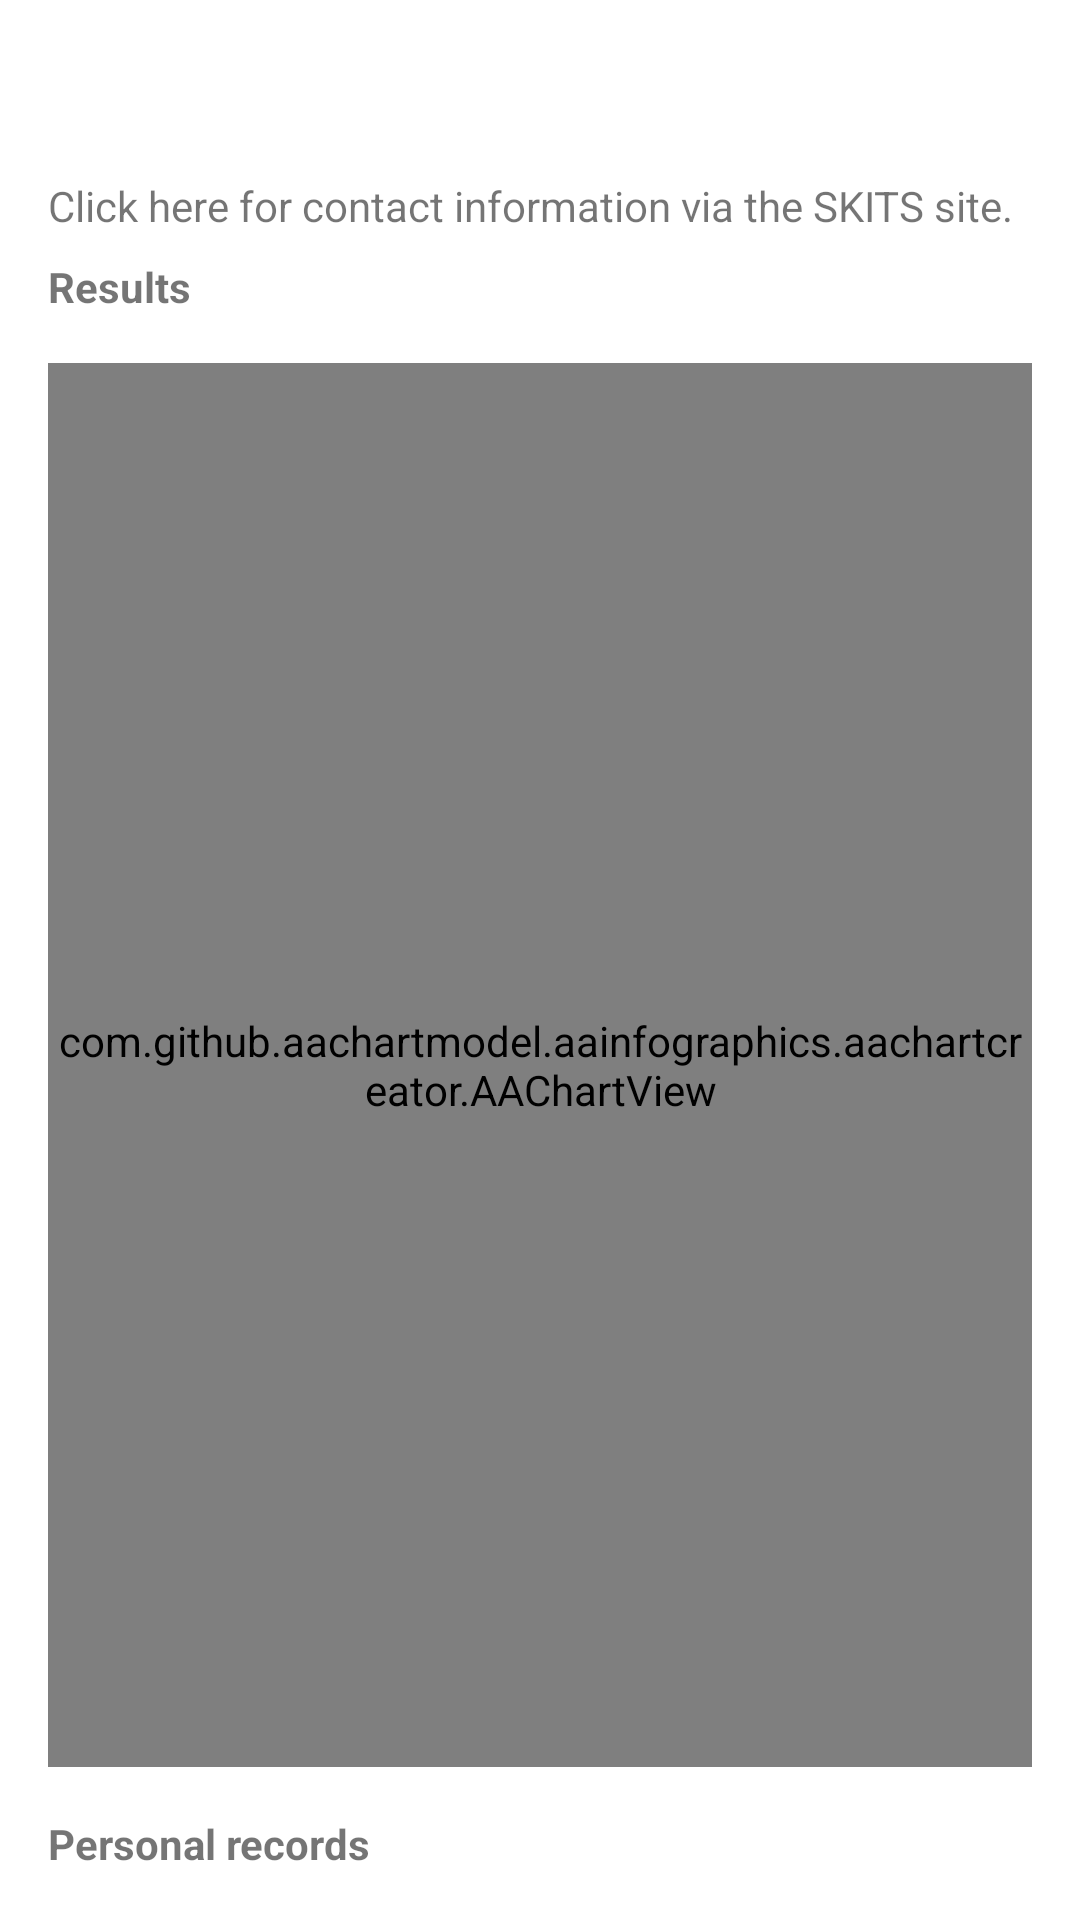

Reconstruct the res/layout file that produces this screen, plus the resources it refers to.
<!-- AndroidManifest.xml: application theme Theme.Capstone -->
<!-- res/layout/fragment_skater.xml -->
<?xml version="1.0" encoding="utf-8"?>
<androidx.constraintlayout.widget.ConstraintLayout xmlns:android="http://schemas.android.com/apk/res/android"
    xmlns:app="http://schemas.android.com/apk/res-auto"
    xmlns:tools="http://schemas.android.com/tools"
    android:layout_width="match_parent"
    android:layout_height="match_parent"
    tools:context=".ui.SkaterFragment">

    <TextView
        android:id="@+id/tvName"
        android:layout_width="match_parent"
        android:layout_height="wrap_content"
        android:layout_marginStart="16dp"
        android:layout_marginTop="24dp"
        android:layout_marginEnd="16dp"
        android:textSize="20sp"
        android:textStyle="bold"
        app:layout_constraintEnd_toEndOf="parent"
        app:layout_constraintStart_toStartOf="parent"
        app:layout_constraintTop_toTopOf="parent" />

    <TextView
        android:id="@+id/tvSkitsLink"
        android:layout_width="match_parent"
        android:layout_height="wrap_content"
        android:layout_marginStart="16dp"
        android:layout_marginTop="8dp"
        android:layout_marginEnd="16dp"
        android:text="@string/skits_site_link"
        app:layout_constraintEnd_toEndOf="parent"
        app:layout_constraintStart_toStartOf="parent"
        app:layout_constraintTop_toBottomOf="@+id/tvName" />


    <androidx.recyclerview.widget.RecyclerView
        android:id="@+id/rvResults"
        android:layout_width="match_parent"
        android:layout_height="wrap_content"
        android:layout_marginStart="16dp"
        android:layout_marginEnd="16dp"
        app:layout_constraintEnd_toEndOf="parent"
        app:layout_constraintStart_toStartOf="parent"
        app:layout_constraintTop_toBottomOf="@+id/tvResultsTitle" />

    <TextView
        android:id="@+id/tvResultsTitle"
        android:layout_width="wrap_content"
        android:layout_height="wrap_content"
        android:layout_marginStart="16dp"
        android:layout_marginTop="8dp"
        android:text="@string/results"
        android:textStyle="bold"
        app:layout_constraintStart_toStartOf="parent"
        app:layout_constraintTop_toBottomOf="@+id/tvSkitsLink" />

    <TextView
        android:id="@+id/tvPRTitle"
        android:layout_width="wrap_content"
        android:layout_height="wrap_content"
        android:layout_marginStart="16dp"
        android:layout_marginTop="16dp"
        android:text="@string/prs"
        android:textStyle="bold"
        app:layout_constraintStart_toStartOf="parent"
        app:layout_constraintBottom_toTopOf="@+id/rvPersonalRecords" />

    <androidx.recyclerview.widget.RecyclerView
        android:id="@+id/rvPersonalRecords"
        android:layout_width="match_parent"
        android:layout_height="wrap_content"
        android:layout_margin="16dp"
        app:layout_constraintBottom_toBottomOf="parent"
        app:layout_constraintEnd_toEndOf="parent"
        app:layout_constraintStart_toStartOf="parent" />

    <com.github.aachartmodel.aainfographics.aachartcreator.AAChartView
        android:id="@+id/aaChartView"
        android:layout_width="match_parent"
        android:layout_height="0dp"
        android:layout_margin="16dp"
        app:layout_constraintBottom_toTopOf="@+id/tvPRTitle"
        app:layout_constraintEnd_toEndOf="parent"
        app:layout_constraintHorizontal_bias="1.0"
        app:layout_constraintStart_toStartOf="parent"
        app:layout_constraintTop_toBottomOf="@+id/rvResults">

    </com.github.aachartmodel.aainfographics.aachartcreator.AAChartView>

    <TextView
        android:id="@+id/tvErrorPR"
        android:layout_width="wrap_content"
        android:layout_height="wrap_content"
        app:layout_constraintBottom_toTopOf="@+id/rvPersonalRecords"
        app:layout_constraintStart_toStartOf="@+id/rvPersonalRecords" />

    <TextView
        android:id="@+id/tvErrorResults"
        android:layout_width="wrap_content"
        android:layout_height="wrap_content"
        app:layout_constraintStart_toStartOf="@+id/rvResults"
        app:layout_constraintTop_toBottomOf="@+id/tvResultsTitle" />

</androidx.constraintlayout.widget.ConstraintLayout>
<!-- resources referenced by this layout -->
<resources>
  <string name="prs">Personal records</string>
  <string name="results">Results</string>
  <string name="skits_site_link">Click here for contact information via the SKITS site.</string>
  <style name="Theme.Capstone" parent="Theme.MaterialComponents.DayNight.DarkActionBar">
          
          <item name="colorPrimary">@color/colorPrimary</item>
          <item name="colorPrimaryDark">@color/colorPrimaryDark</item>
          <item name="colorAccent">@color/colorAccent</item>
          <item name="colorOnPrimary">@color/white</item>
          
          <item name="android:statusBarColor">@color/colorPrimaryDark</item>
          
      </style>
  <color name="colorPrimary">#1e1a4f</color>
  <color name="colorPrimaryDark">#131031</color>
  <color name="colorAccent">#ff6500</color>
  <color name="white">#FFFFFF</color>
</resources>
